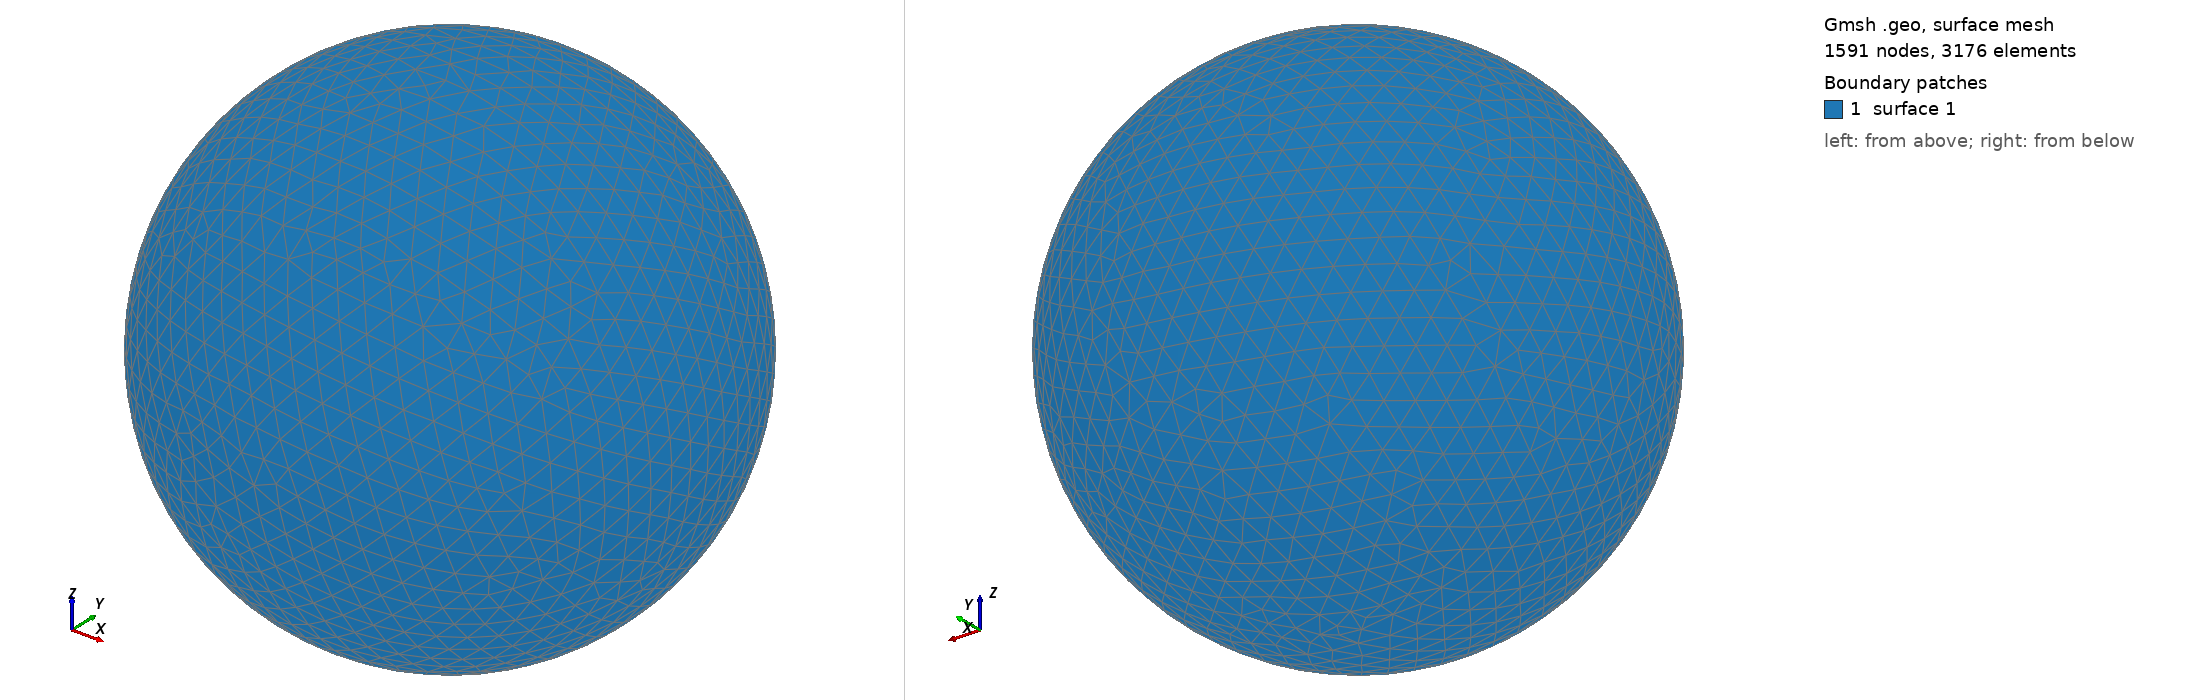

Gmsh geometry script, surface-meshed: 1591 nodes, 3176 surface elements. Boundary patches (legend numbers): 1 surface 1. Left view from above one corner, right view from below the opposite corner. The script declares no physical surfaces, so the legend lists its geometric surfaces. The drawing asked Gmsh for element sizes between 1% and 20% of the model's largest extent; the script's own settings can give other sizes.

=== shot1895.geo (drawn) ===
SetFactory("OpenCASCADE");
Point(1) = {0,0,0,0};
Sphere(1) = {0,0,0,0.09046000};
MeshSize{ PointsOf{ Surface{:}; } } = 0.009046000;
Mesh.ElementOrder=1;
Mesh.Format=39;
